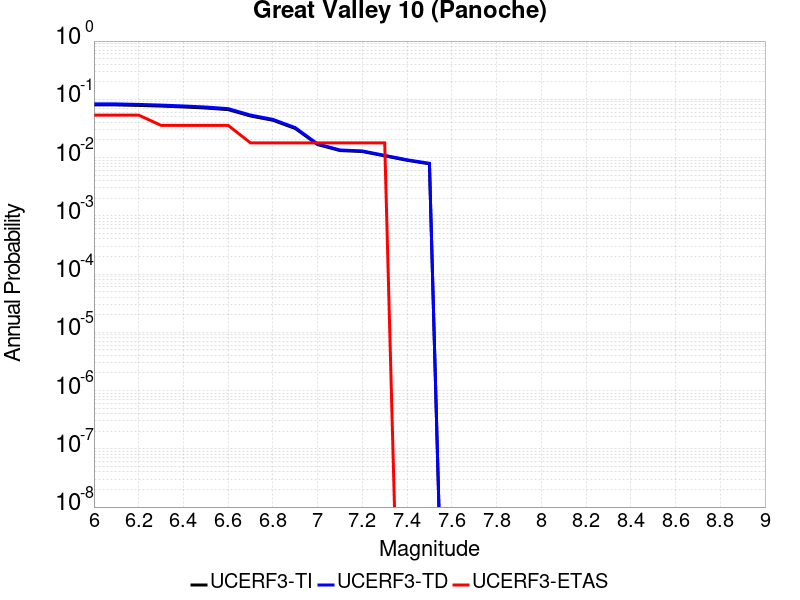

Source data for this figure (header and first rows):
Magnitude, UCERF3-TI Prob, UCERF3-TD Prob, UCERF3-ETAS Prob
6.0, 0.08017, 0.08337, 0.05357
6.1, 0.08017, 0.08337, 0.05357
6.2, 0.07855, 0.0817, 0.05357
6.3, 0.07655, 0.07963, 0.03571
6.4, 0.07394, 0.07691, 0.03571
6.5, 0.07085, 0.0737, 0.03571
6.6, 0.06654, 0.06921, 0.03571
6.7, 0.05171, 0.05366, 0.01786
6.8, 0.04367, 0.04528, 0.01786
6.9, 0.03156, 0.03268, 0.01786
7.0, 0.01672, 0.01716, 0.01786
7.1, 0.01319, 0.01351, 0.01786
7.2, 0.01269, 0.013, 0.01786
7.3, 0.01067, 0.01091, 0.01786
7.4, 0.008974, 0.009166, 0.0
7.5, 0.007798, 0.007965, 0.0
